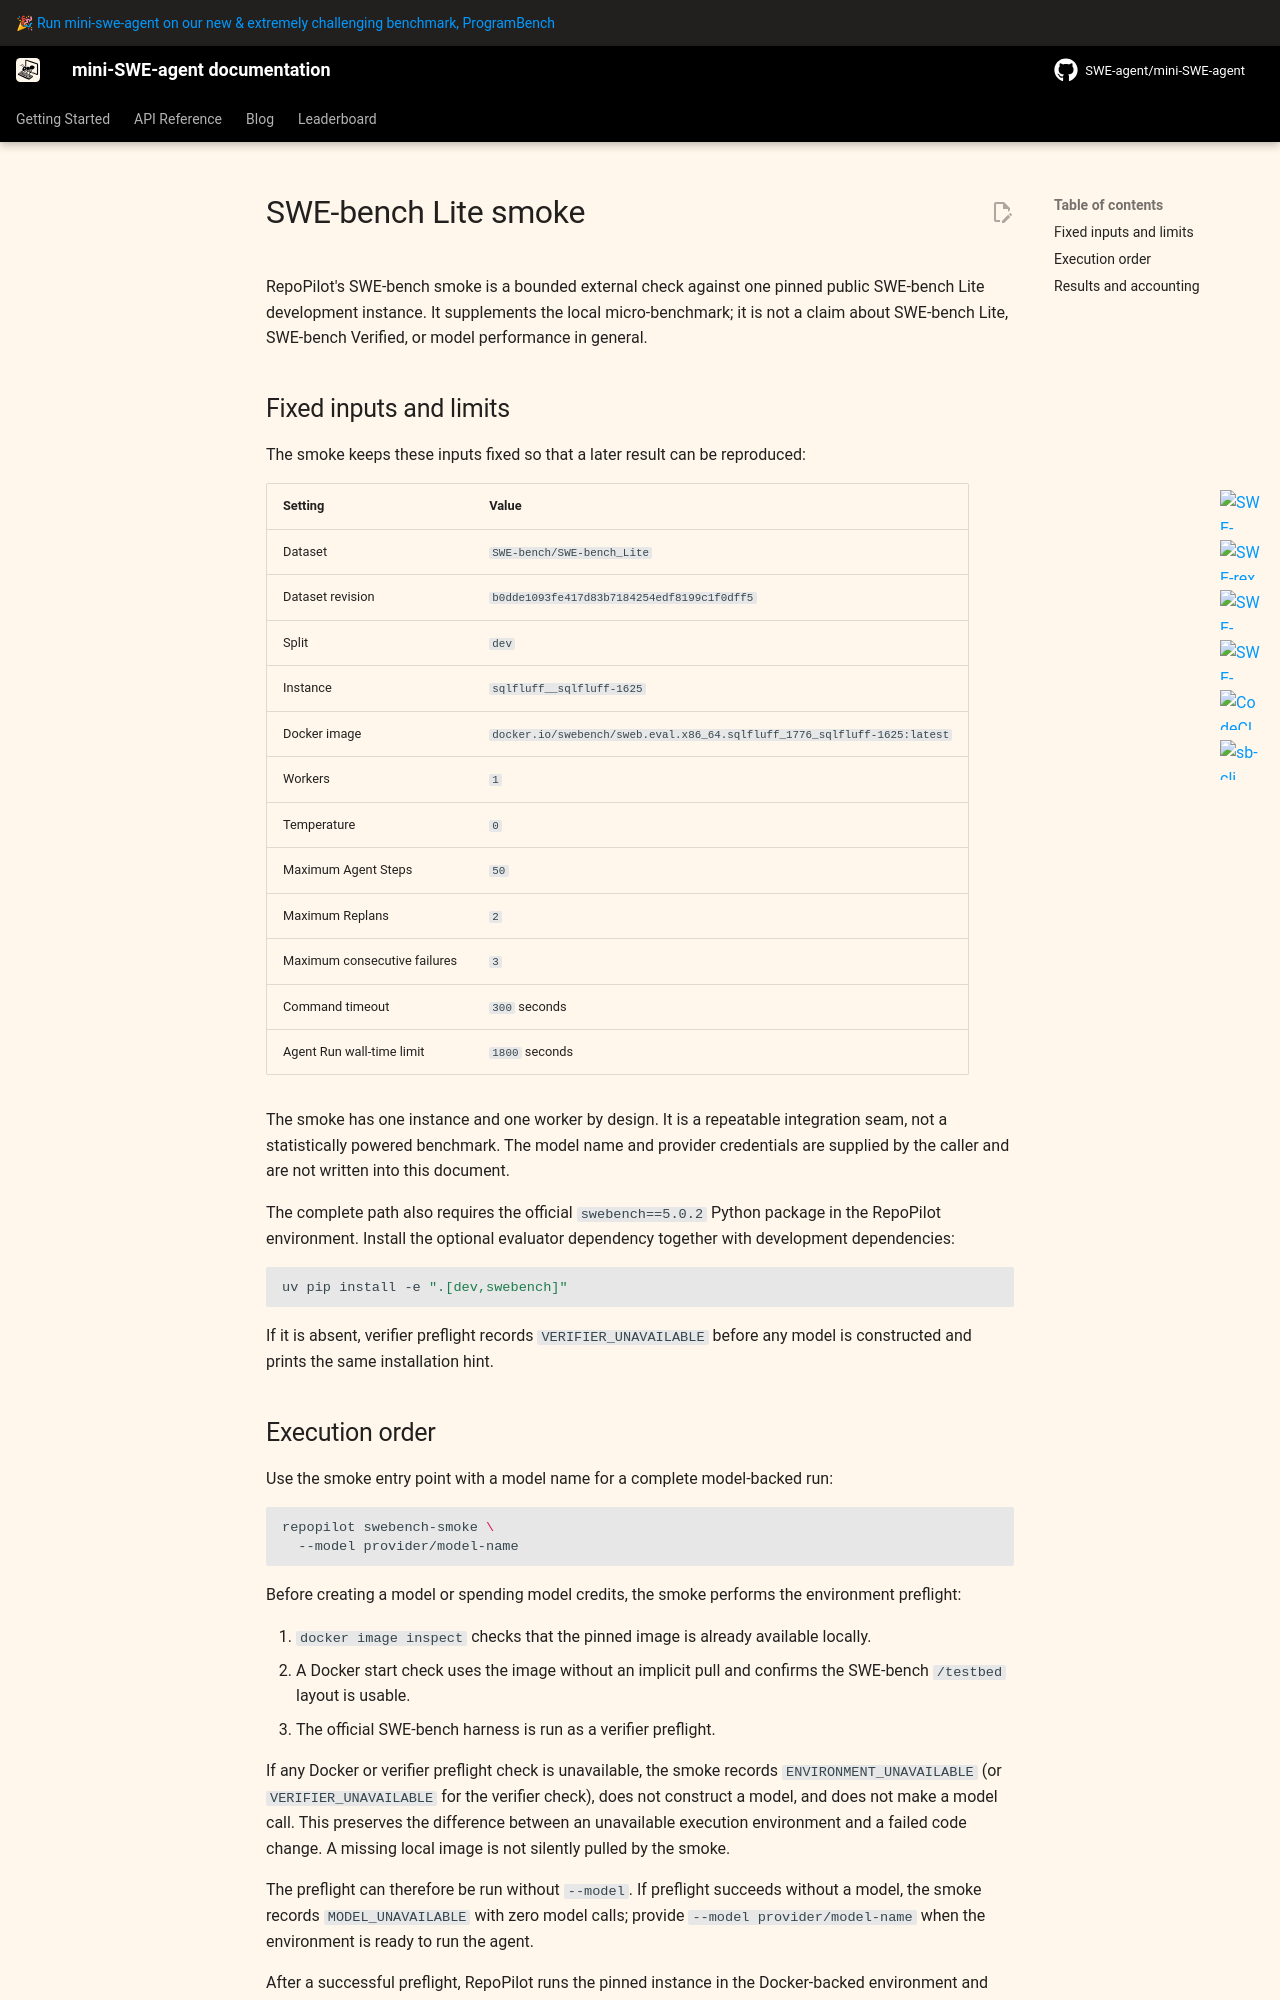

repository: Roll1ng-1n/RepoPilot · page: v2/repopilot-swebench-smoke/index.html · generator: mkdocs

# SWE-bench Lite smoke

RepoPilot's SWE-bench smoke is a bounded external check against one pinned
public SWE-bench Lite development instance. It supplements the local
micro-benchmark; it is not a claim about SWE-bench Lite, SWE-bench Verified, or
model performance in general.

## Fixed inputs and limits

The smoke keeps these inputs fixed so that a later result can be reproduced:

| Setting | Value |
| --- | --- |
| Dataset | `SWE-bench/SWE-bench_Lite` |
| Dataset revision | `b0dde1093fe417d83b7184254edf8199c1f0dff5` |
| Split | `dev` |
| Instance | `sqlfluff__sqlfluff-1625` |
| Docker image | `docker.io/swebench/sweb.eval.x86_64.sqlfluff_1776_sqlfluff-1625:latest` |
| Workers | `1` |
| Temperature | `0` |
| Maximum Agent Steps | `50` |
| Maximum Replans | `2` |
| Maximum consecutive failures | `3` |
| Command timeout | `300` seconds |
| Agent Run wall-time limit | `1800` seconds |

The smoke has one instance and one worker by design. It is a repeatable
integration seam, not a statistically powered benchmark. The model name and
provider credentials are supplied by the caller and are not written into this
document.

The complete path also requires the official `swebench==5.0.2` Python package
in the RepoPilot environment. Install the optional evaluator dependency
together with development dependencies:

```bash
uv pip install -e ".[dev,swebench]"
```

If it is absent, verifier preflight records `VERIFIER_UNAVAILABLE` before any
model is constructed and prints the same installation hint.

## Execution order

Use the smoke entry point with a model name for a complete model-backed run:

```bash
repopilot swebench-smoke \
  --model provider/model-name
```

Before creating a model or spending model credits, the smoke performs the
environment preflight:

1. `docker image inspect` checks that the pinned image is already available
   locally.
2. A Docker start check uses the image without an implicit pull and confirms
   the SWE-bench `/testbed` layout is usable.
3. The official SWE-bench harness is run as a verifier preflight.

If any Docker or verifier preflight check is unavailable, the smoke records
`ENVIRONMENT_UNAVAILABLE` (or `VERIFIER_UNAVAILABLE` for the verifier check),
does not construct a model, and does not make a model call. This preserves the
difference between an unavailable execution environment and a failed code
change. A missing local image is not silently pulled by the smoke.

The preflight can therefore be run without `--model`. If preflight succeeds
without a model, the smoke records `MODEL_UNAVAILABLE` with zero model calls;
provide `--model provider/model-name` when the environment is ready to run the
agent.

After a successful preflight, RepoPilot runs the pinned instance in the
Docker-backed environment and writes the patch and execution trace. The
official `swebench.harness.run_evaluation` invocation is a separate verifier;
the upstream mini-SWE-agent runner produces the agent trajectory but does not
itself establish SWE-bench success.
